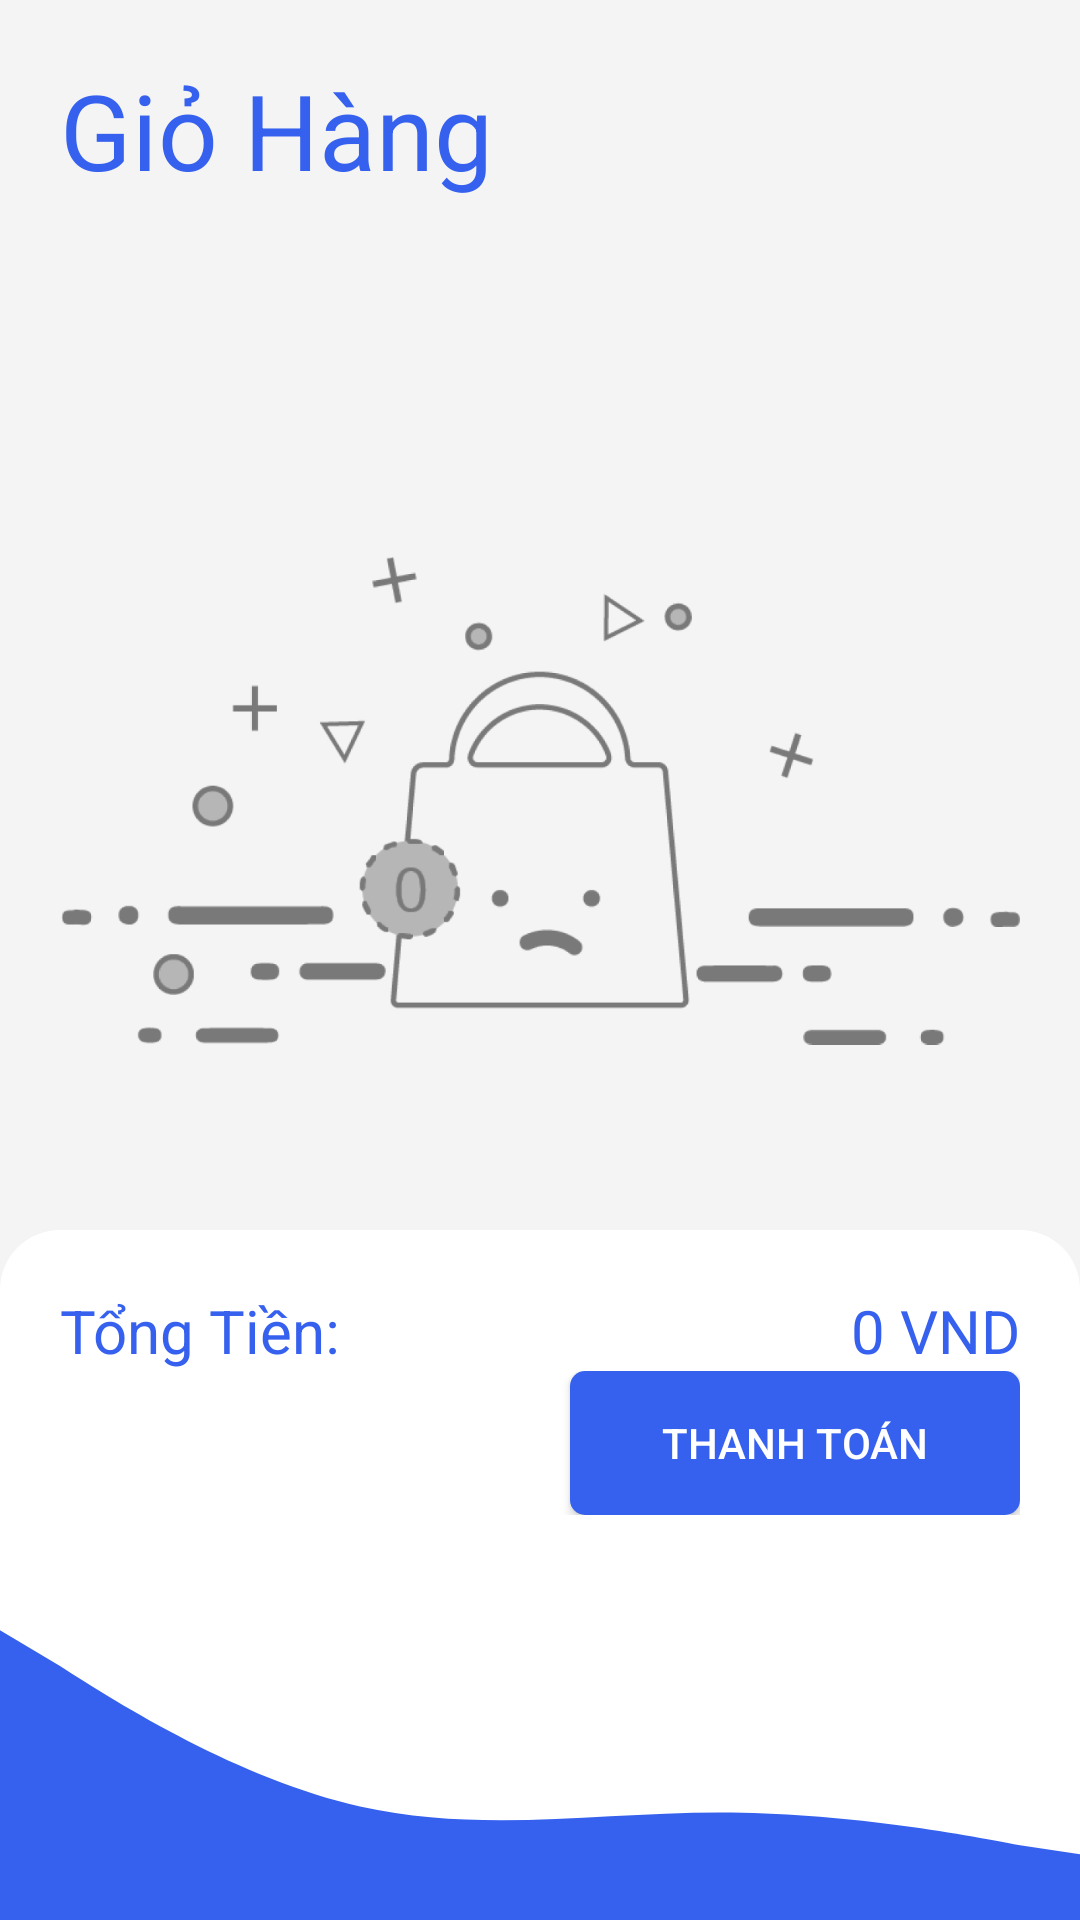

Layout XML and referenced resources for this Android screen:
<!-- AndroidManifest.xml: application theme AppTheme -->
<!-- res/layout/activity_shop_cart.xml -->
<?xml version="1.0" encoding="utf-8"?>
<LinearLayout
    xmlns:android="http://schemas.android.com/apk/res/android"
    xmlns:app="http://schemas.android.com/apk/res-auto"
    xmlns:tools="http://schemas.android.com/tools"
    android:layout_width="match_parent"
    android:layout_height="match_parent"
    tools:context=".activities.ShopCartActivity"
    android:orientation="vertical"
    android:background="@color/color_cus_bg_gray">
    <FrameLayout
        android:layout_width="match_parent"
        android:layout_height="match_parent">
        <LinearLayout
            android:layout_width="match_parent"
            android:layout_height="wrap_content"
            android:layout_margin="@dimen/dp20"
            android:orientation="vertical">
            <TextView
                android:layout_width="match_parent"
                android:layout_height="wrap_content"
                android:text="Giỏ Hàng"
                android:textSize="35sp"
                android:textColor="@color/color_cus_blue"/>
            <android.support.v7.widget.RecyclerView
                android:id="@+id/rcv_shop_cart"
                android:layout_width="match_parent"
                android:layout_height="500dp"
                android:visibility="gone">
            </android.support.v7.widget.RecyclerView>
            <LinearLayout
                android:id="@+id/lnl_cart_empty"
                android:layout_width="match_parent"
                android:layout_height="wrap_content"
                android:orientation="vertical"
               >
                <ImageView
                    android:layout_marginTop="@dimen/dp50"
                    android:layout_width="match_parent"
                    android:layout_height="300dp"
                    android:src="@drawable/empty_cart"/>
                <TextView
                    android:layout_width="match_parent"
                    android:layout_height="wrap_content"
                    android:text="Giỏ hàng đang trống "
                    android:gravity="center"
                    android:textSize="30dp"
                    android:textColor="@color/color_cus_gray"/>
            </LinearLayout>
        </LinearLayout>
        <FrameLayout
            android:layout_width="match_parent"
            android:layout_height="wrap_content"
            android:layout_gravity="bottom"
            android:orientation="vertical">
            <ImageView
                android:layout_width="match_parent"
                android:layout_height="230dp"
                android:src="@drawable/vector7"
                android:scaleType="fitXY"
                />
            <LinearLayout
                android:layout_width="match_parent"
                android:layout_height="wrap_content"
                android:orientation="vertical"
                android:weightSum="2"
                android:padding="@dimen/dp20"
                >
                <LinearLayout
                    android:layout_width="match_parent"
                    android:layout_height="wrap_content"
                    android:orientation="horizontal">
                    <TextView
                        android:layout_width="wrap_content"
                        android:layout_height="match_parent"
                        android:text="Tổng Tiền: "
                        android:textSize="20sp"
                        android:textColor="@color/color_cus_blue"/>
                    <TextView
                        android:id="@+id/txt_total_shopping"
                        android:layout_width="match_parent"
                        android:layout_height="match_parent"
                        android:text="0 VND"
                        android:gravity="right"
                        android:textSize="20sp"
                        android:textColor="@color/color_cus_blue"/>
                </LinearLayout>

                <LinearLayout
                    android:layout_width="match_parent"
                    android:layout_height="wrap_content"
                    android:orientation="horizontal">
                    <Button
                        android:id="@+id/btn_back"
                        android:layout_width="0dp"
                        android:layout_height="wrap_content"
                        android:text="Trở Về"
                        android:layout_weight="1"
                        android:background="@drawable/button_gray_background"
                        android:textColor="@color/color_white"
                        android:layout_marginRight="@dimen/dp10"
                        />
                    <Button
                        android:id="@+id/btn_payment"
                        android:layout_width="0dp"
                        android:layout_height="match_parent"
                        android:text="Thanh Toán"
                        android:layout_weight="1"
                        android:background="@drawable/button_background"
                        android:textColor="@color/color_white"
                        android:layout_marginLeft="@dimen/dp10"
                        />
                </LinearLayout>
            </LinearLayout>
        </FrameLayout>
    </FrameLayout>
</LinearLayout>
<!-- resources referenced by this layout -->
<resources>
  <color name="color_cus_bg_gray">#F4F4F4</color>
  <color name="color_cus_blue">#3661EE</color>
  <color name="color_cus_gray">#B0B0B6</color>
  <color name="color_white">#FFFFFF</color>
  <dimen name="dp10">10dp</dimen>
  <dimen name="dp20">20dp</dimen>
  <dimen name="dp50">50dp</dimen>
  <!-- drawable button_background (drawable) -->
  <?xml version="1.0" encoding="utf-8"?>
  <shape xmlns:android="http://schemas.android.com/apk/res/android">
      <corners android:radius="5dp" />
      <gradient
          android:endColor="@color/color_cus_blue"
          android:startColor="@color/color_cus_blue"
          android:angle="270" />
  </shape>
  <!-- drawable empty_cart: png bitmap (drawable, 62655 bytes) -->
  <!-- drawable vector7 (drawable) -->
  <vector android:height="24dp" android:viewportHeight="231"
      android:viewportWidth="360" android:width="24dp" xmlns:android="http://schemas.android.com/apk/res/android">
      <path android:fillColor="#ffffff" android:pathData="M0,20C0,8.954 8.954,0 20,0H340C351.046,0 360,8.954 360,20V221H0V20Z"/>
      <path android:fillColor="#3661EE" android:fillType="evenOdd" android:pathData="M0,134L20,146C40,159 80,184 120,193C160,202 200,195 240,195C280,195 320,202 340,206L360,209V231H340C320,231 280,231 240,231C200,231 160,231 120,231C80,231 40,231 20,231H0V134Z"/>
  </vector>
  <style name="AppTheme" parent="Theme.AppCompat.Light.NoActionBar">
          
          <item name="colorPrimary">@color/color_tranparent</item>
          <item name="colorPrimaryDark">@color/color_cus_light_blue</item>
          <item name="colorAccent">@color/color_black</item>
          <item name="android:windowContentOverlay">@null</item>
          <item name="windowActionBarOverlay">true</item>
          <item name="bottomSheetDialogTheme">@style/AppBottomSheetDialogTheme</item>
      </style>
  <color name="color_tranparent">#10000000</color>
  <color name="color_cus_light_blue">#466EF0</color>
  <color name="color_black">#333333</color>
  <style name="AppBottomSheetDialogTheme" parent="Theme.Design.Light.BottomSheetDialog">
          <item name="bottomSheetStyle">@style/AppModalStyle</item>
      </style>
  <style name="AppModalStyle" parent="Widget.Design.BottomSheet.Modal">
          <item name="android:background">@drawable/bottom_up_background</item>
      </style>
  <!-- drawable bottom_up_background (drawable) -->
  <?xml version="1.0" encoding="utf-8"?>
  <shape xmlns:android="http://schemas.android.com/apk/res/android"
      android:shape="rectangle">
      <solid android:color="@android:color/white"/>
      <corners android:topLeftRadius="@dimen/dp25"
          android:topRightRadius="@dimen/dp25"/>
  
  </shape>
  <dimen name="dp25">25dp</dimen>
</resources>
